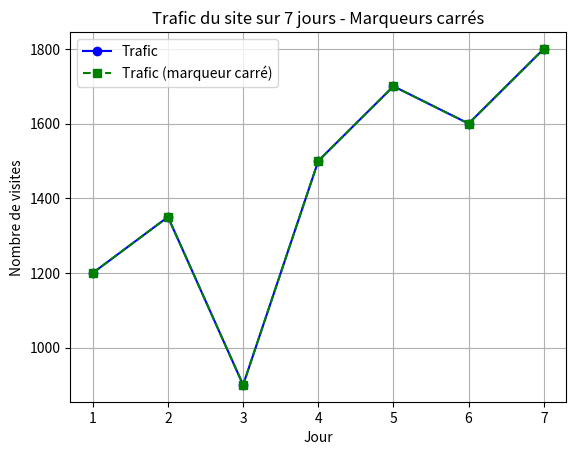

This figure's Python source:
# 1️⃣ Import de matplotlib
import matplotlib.pyplot as plt

# 2️⃣ Données
jours = [1, 2, 3, 4, 5, 6, 7]
trafic = [1200, 1350, 900, 1500, 1700, 1600, 1800]

# 3️⃣ Tracer la première courbe avec des points ronds
plt.plot(jours, trafic, marker="o", color="blue", label="Trafic")  # marker="o" : point rond
plt.title("Trafic du site sur 7 jours")
plt.xlabel("Jour")
plt.ylabel("Nombre de visites")
plt.grid(True)
plt.legend()  # affiche la légende
plt.show()

# 4️⃣ Bonus : tracer une deuxième courbe avec des marqueurs carrés
plt.plot(jours, trafic, marker="s", color="green", linestyle="--", label="Trafic (marqueur carré)")
plt.title("Trafic du site sur 7 jours - Marqueurs carrés")
plt.xlabel("Jour")
plt.ylabel("Nombre de visites")
plt.grid(True)
plt.legend()
plt.show()
